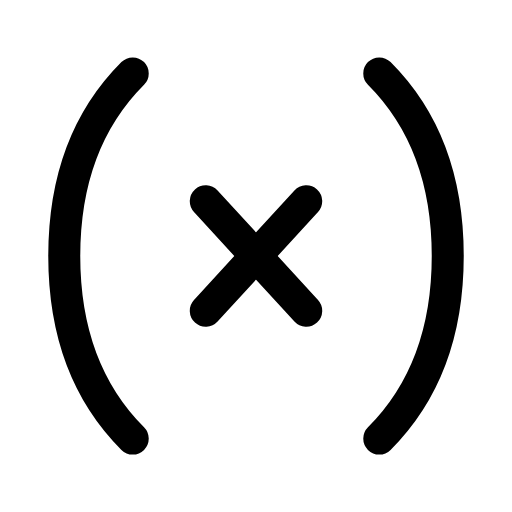
t = 0.00 s
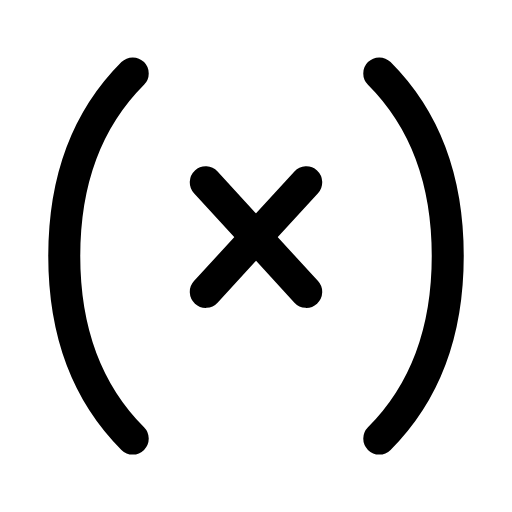
t = 0.29 s
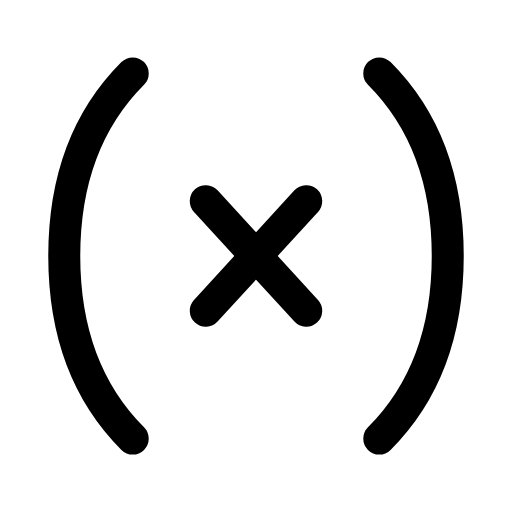
t = 0.60 s
t = 0.88 s: frame unchanged from t = 0.00 s, image omitted
t = 1.19 s: frame unchanged from t = 0.00 s, image omitted
t = 1.50 s: frame unchanged from t = 0.00 s, image omitted

The animated SVG that drew these frames (rendered in a browser with its animation timeline set to each time). Animation: 1 SMIL element (animateTransform=1); one cycle of 1.80 s, repeats indefinitely.

<svg xmlns="http://www.w3.org/2000/svg" width="24" height="24" viewBox="0 0 24 24" fill="none"><g transform="translate(-0.84 -0.84) scale(1.07)"><path stroke="currentColor" stroke-width="1.402" stroke-linecap="round" stroke-linejoin="round" fill="none" d="M6.6 4C4.6 6 3.6 8.6 3.6 12S4.6 18 6.6 20"></path><path stroke="currentColor" stroke-width="1.402" stroke-linecap="round" stroke-linejoin="round" fill="none" d="M17.4 4C19.4 6 20.4 8.6 20.4 12S19.4 18 17.4 20"></path><g><animateTransform attributeName="transform" type="translate" values="0 0;0 0;0 -1;0 0;0 0;0 0;0 0;0 -1;0 0;0 0;0 0" keyTimes="0;0.135;0.2475;0.36;0.45;0.6;0.66;0.735;0.81;0.9;1" dur="1.8s" repeatCount="indefinite" calcMode="spline" keySplines="0.16 1 0.3 1;0.16 1 0.3 1;0.16 1 0.3 1;0.16 1 0.3 1;0.16 1 0.3 1;0.16 1 0.3 1;0.16 1 0.3 1;0.16 1 0.3 1;0.16 1 0.3 1;0.16 1 0.3 1"/><line stroke="currentColor" stroke-width="1.402" stroke-linecap="round" stroke-linejoin="round" fill="none" x1="9.8" x2="14.2" y1="9.6" y2="14.4"></line><line stroke="currentColor" stroke-width="1.402" stroke-linecap="round" stroke-linejoin="round" fill="none" x1="14.2" x2="9.8" y1="9.6" y2="14.4"></line></g></g></svg>
